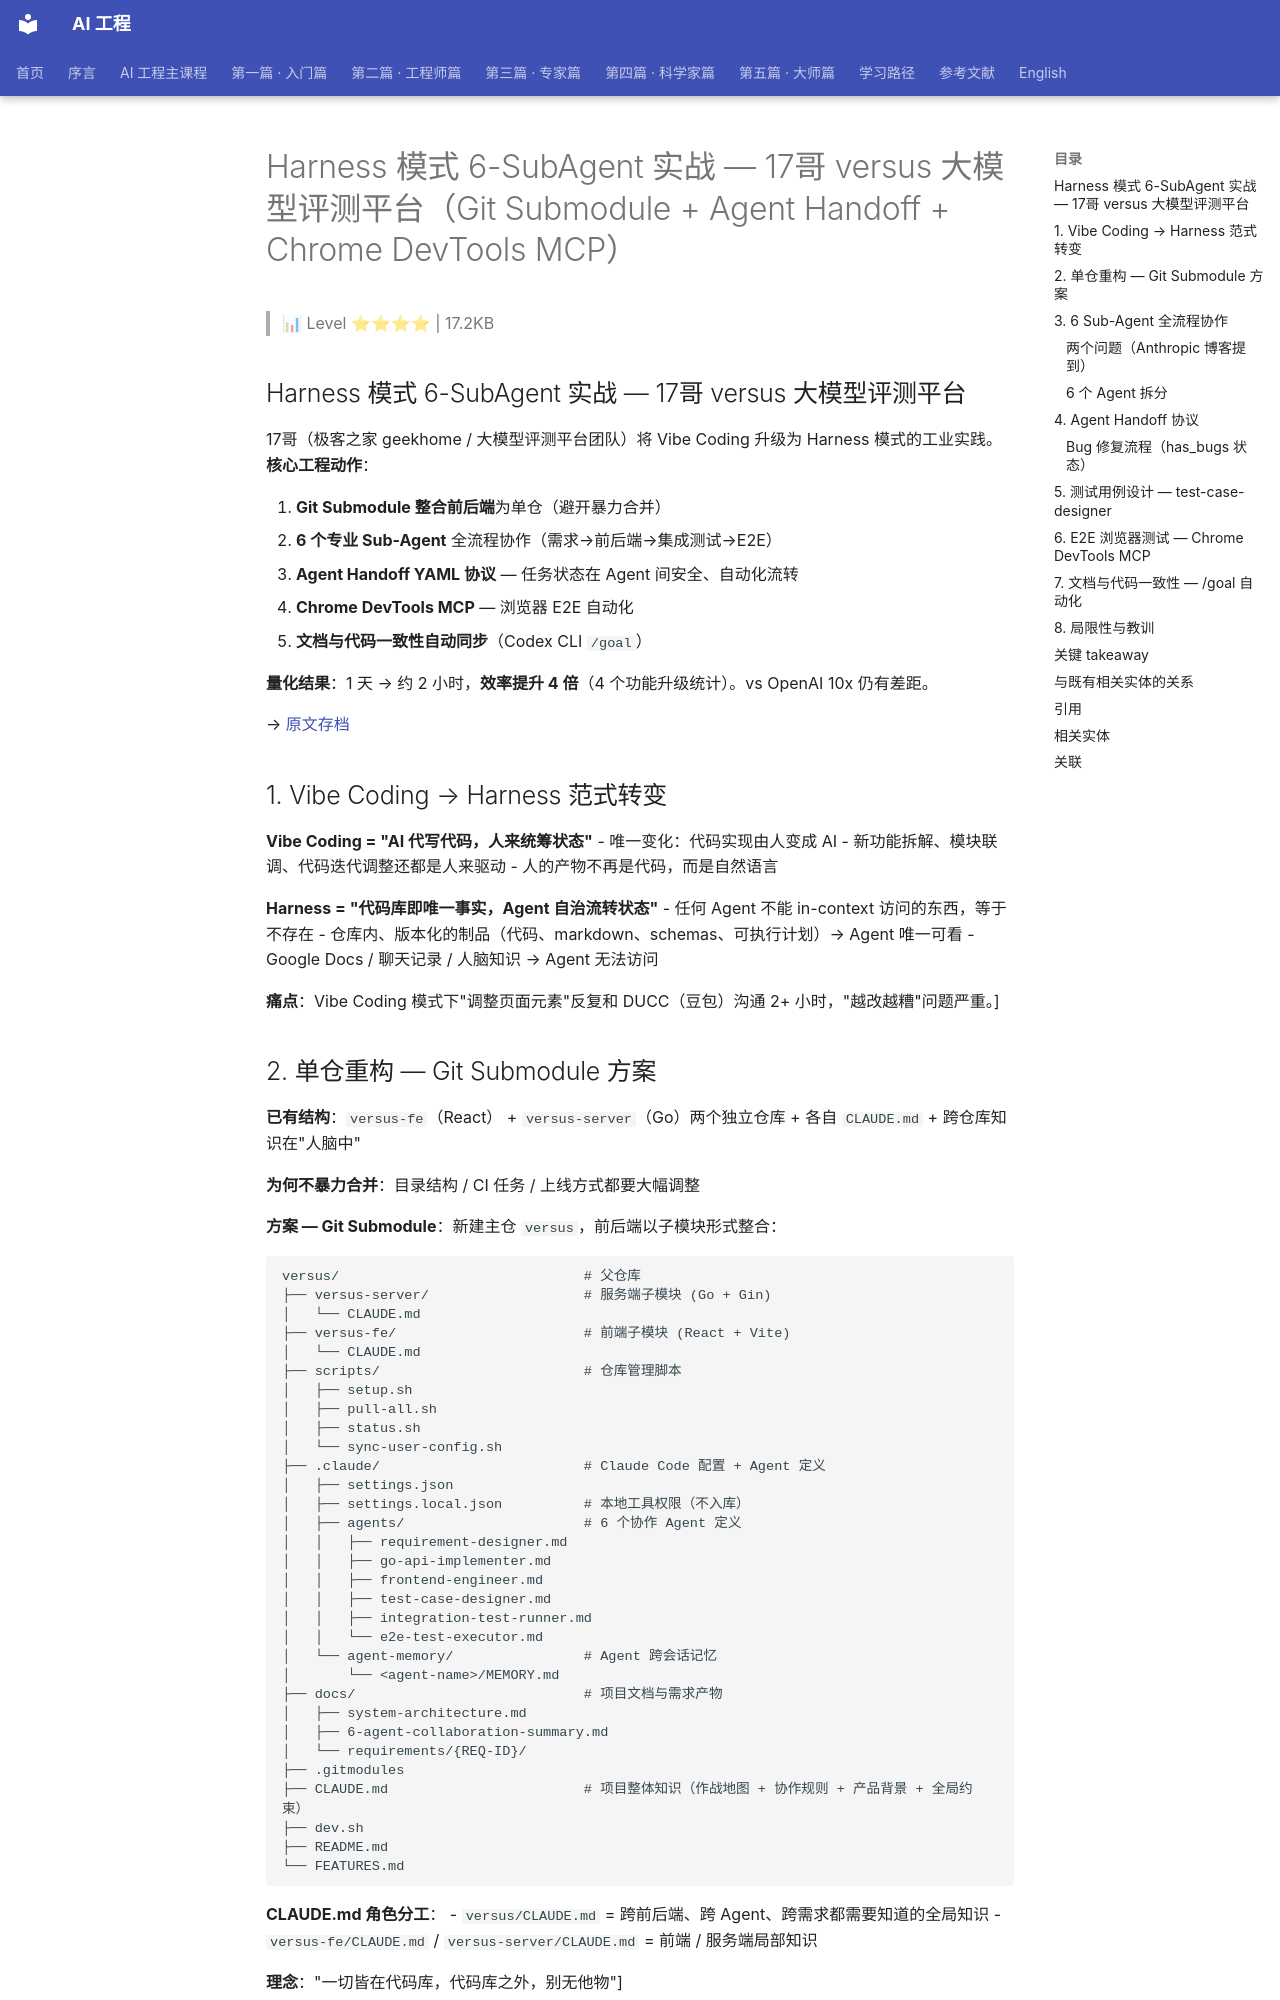

repository: QianJinGuo/wiki-book · page: ch05/063-harness-6-subagent-17-versus-git-submodule-agent.html · generator: mkdocs

# Harness 模式 6-SubAgent 实战 — 17哥 versus 大模型评测平台（Git Submodule + Agent Handoff + Chrome DevTools MCP）

> 📊 Level ⭐⭐⭐⭐ | 17.2KB

## Harness 模式 6-SubAgent 实战 — 17哥 versus 大模型评测平台

17哥（极客之家 geekhome / 大模型评测平台团队）将 Vibe Coding 升级为 Harness 模式的工业实践。**核心工程动作**：

1. **Git Submodule 整合前后端**为单仓（避开暴力合并）
2. **6 个专业 Sub-Agent** 全流程协作（需求→前后端→集成测试→E2E）
3. **Agent Handoff YAML 协议** — 任务状态在 Agent 间安全、自动化流转
4. **Chrome DevTools MCP** — 浏览器 E2E 自动化
5. **文档与代码一致性自动同步**（Codex CLI `/goal`）

**量化结果**：1 天 → 约 2 小时，**效率提升 4 倍**（4 个功能升级统计）。vs OpenAI 10x 仍有差距。

→ [原文存档](https://mp.weixin.qq.com/s/2vO99OlOInapWZSEbJau8A)

## 1. Vibe Coding → Harness 范式转变

**Vibe Coding = "AI 代写代码，人来统筹状态"**
- 唯一变化：代码实现由人变成 AI
- 新功能拆解、模块联调、代码迭代调整还都是人来驱动
- 人的产物不再是代码，而是自然语言

**Harness = "代码库即唯一事实，Agent 自治流转状态"**
- 任何 Agent 不能 in-context 访问的东西，等于不存在
- 仓库内、版本化的制品（代码、markdown、schemas、可执行计划）→ Agent 唯一可看
- Google Docs / 聊天记录 / 人脑知识 → Agent 无法访问

**痛点**：Vibe Coding 模式下"调整页面元素"反复和 DUCC（豆包）沟通 2+ 小时，"越改越糟"问题严重。]
